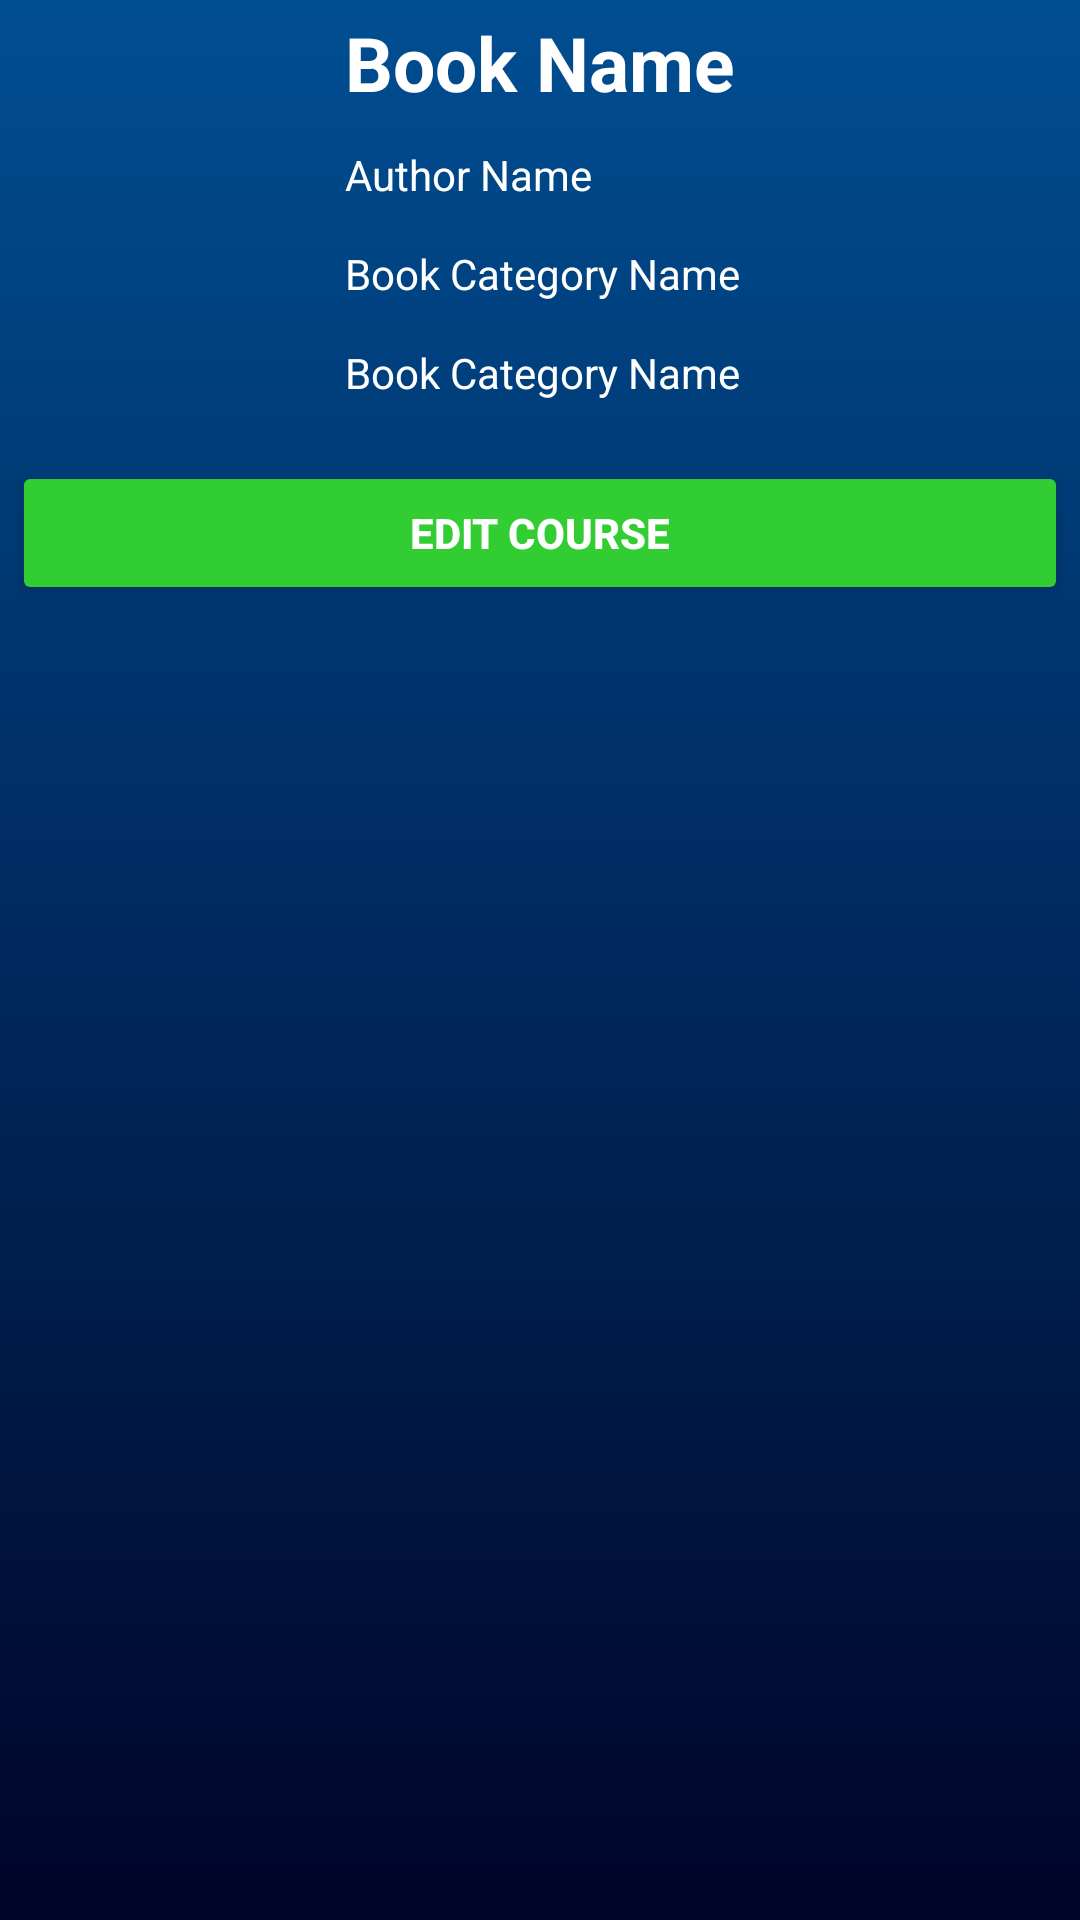

The Android layout XML behind this screen, and the referenced resources:
<!-- AndroidManifest.xml: application theme Theme.LibraryManagementApp -->
<!-- res/layout/bottom_sheet_dialog.xml -->
<?xml version="1.0" encoding="utf-8"?>
<RelativeLayout xmlns:android="http://schemas.android.com/apk/res/android"
    android:layout_width="match_parent"
    android:layout_height="wrap_content"
    android:background="@drawable/gradientadmin"
    android:id="@+id/idRlBsheet">

    <TextView
        android:id="@+id/bookname"
        android:layout_width="match_parent"
        android:layout_height="wrap_content"
        android:layout_marginStart="4dp"
        android:layout_marginTop="4dp"
        android:layout_marginEnd="4dp"
        android:layout_marginBottom="4dp"
        android:text="Book Name"
        android:textColor="@color/white"
        android:textSize="25dp"
        android:textAlignment="center"
        android:textStyle="bold" />

    <ImageView
        android:id="@+id/idIVbook"
        android:layout_width="100dp"
        android:layout_height="100dp"
        android:layout_below="@id/bookname"
        android:layout_centerVertical="true"
        android:layout_marginStart="4dp"
        android:layout_marginTop="4dp"
        android:layout_marginEnd="4dp"
        android:layout_marginBottom="4dp"
        android:padding="4dp"
        android:src="@mipmap/ic_launcher" />

    <TextView
        android:id="@+id/idbookAuthorname"
        android:layout_width="match_parent"
        android:layout_height="wrap_content"
        android:layout_below="@id/bookname"
        android:layout_marginStart="4dp"
        android:layout_marginTop="4dp"
        android:layout_marginEnd="4dp"
        android:layout_marginBottom="4dp"
        android:layout_toRightOf="@id/idIVbook"
        android:padding="3dp"
        android:text="Author Name"
        android:textColor="@color/white" />
    <TextView
        android:layout_width="match_parent"
        android:layout_height="wrap_content"
        android:text="Book Category Name"
        android:id="@+id/idbookCategory"
        android:textColor="@color/white"
        android:layout_toRightOf="@id/idIVbook"
        android:layout_below="@id/idbookAuthorname"
        android:padding="3dp"
        android:layout_margin="4dp"/>

    <TextView
        android:layout_width="match_parent"
        android:layout_height="wrap_content"
        android:text="Book Category Name"
        android:id="@+id/idbooksubject"
        android:textColor="@color/white"
        android:layout_toRightOf="@id/idIVbook"
        android:layout_below="@id/idbookCategory"
        android:padding="3dp"
        android:layout_margin="4dp"/>
    <LinearLayout
        android:layout_width="match_parent"
        android:layout_height="wrap_content"
        android:orientation="horizontal"
        android:weightSum="2"
        android:layout_below="@id/idIVbook"
        >
        <Button
            android:layout_gravity="center"
            android:gravity="center"
            android:layout_width="350dp"
            android:layout_height="wrap_content"
            android:layout_weight="2"
            android:layout_margin="4dp"
            android:text="Edit Course"
            android:textColor="@color/white"
            android:textStyle="bold"
            android:backgroundTint="@color/green"
            android:id="@+id/btnEdit"/>

    </LinearLayout>

</RelativeLayout>
<!-- resources referenced by this layout -->
<resources>
  <color name="green">#32CD32</color>
  <color name="white">#FFFFFFFF</color>
  <!-- drawable gradientadmin (drawable) -->
  <?xml version="1.0" encoding="utf-8"?>
  <selector xmlns:android="http://schemas.android.com/apk/res/android">
      <item>
          <shape>
  
              <gradient android:angle="90" android:startColor="#000428"  android:endColor="#004e92" android:type="linear"
                  />
          </shape>
      </item>
  </selector>
  <style name="Theme.LibraryManagementApp" parent="Theme.AppCompat.Light.NoActionBar">
          
          <item name="colorPrimary">@color/purple_500</item>
          <item name="colorPrimaryVariant">@color/purple_700</item>
          <item name="colorOnPrimary">@color/white</item>
          
          <item name="colorSecondary">@color/teal_200</item>
          <item name="colorSecondaryVariant">@color/teal_700</item>
          <item name="colorOnSecondary">@color/black</item>
          
          <item name="android:statusBarColor" tools:targetApi="l">?attr/colorPrimaryVariant</item>
          
      </style>
  <color name="purple_500">#FF6200EE</color>
  <color name="purple_700">#FF3700B3</color>
  <color name="teal_200">#FF03DAC5</color>
  <color name="teal_700">#FF018786</color>
  <color name="black">#FF000000</color>
</resources>
